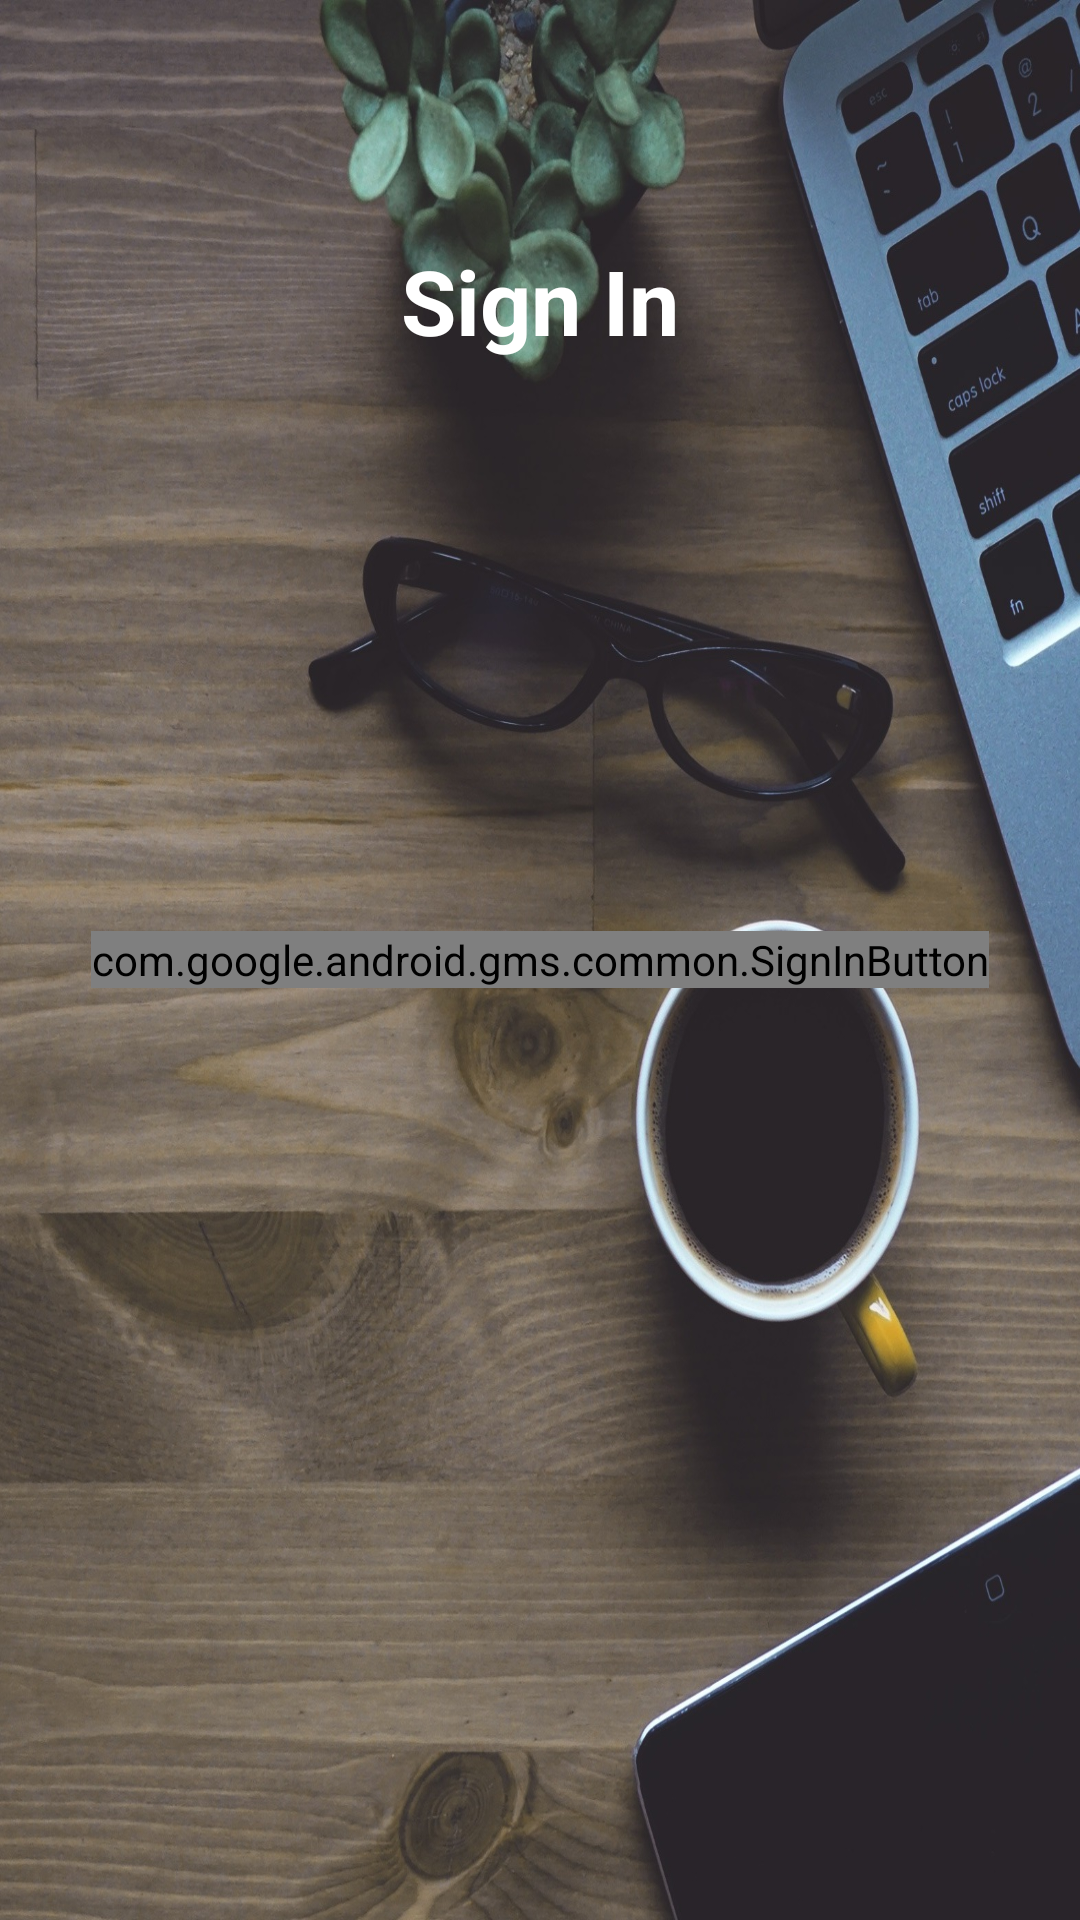

Produce the Android XML layout that renders to this screen, including the resource entries it uses.
<!-- AndroidManifest.xml: application theme AppTheme -->
<!-- res/layout/activity_sign_in.xml -->
<?xml version="1.0" encoding="utf-8"?>
<FrameLayout xmlns:android="http://schemas.android.com/apk/res/android"
             android:id="@+id/sign_in_layout"
             android:layout_width="match_parent"
             android:layout_height="match_parent"
             android:gravity="center"
             android:orientation="vertical"
             android:background="@drawable/background3"
             android:adjustViewBounds="true">

    <TextView
        android:layout_width="wrap_content"
        android:layout_height="53dp"
        android:textSize="30sp"
        android:textStyle="bold"
        android:layout_gravity="center_horizontal"
        android:layout_marginTop="80dp"
        android:textColor="@color/colorText"
        android:rotation="0"
        android:text="@string/sign_in"/>

    <com.google.android.gms.common.SignInButton
        android:id="@+id/sign_in_button"
        android:layout_width="wrap_content"
        android:layout_height="wrap_content"
        android:layout_centerInParent="true"
        android:visibility="visible"
        android:layout_gravity="center"/>

</FrameLayout>
<!-- resources referenced by this layout -->
<resources>
  <color name="colorText">#ffffff</color>
  <!-- drawable background3: jpg bitmap (drawable, 647065 bytes) -->
  <string name="sign_in">Sign In</string>
  <style name="AppTheme" parent="Theme.AppCompat.Light.DarkActionBar">
          
          <item name="colorPrimary">@color/colorPrimary</item>
          <item name="colorPrimaryDark">@color/colorPrimaryDark</item>
          <item name="colorAccent">@color/colorAccent</item>
  
          <item name="android:colorButtonNormal">@drawable/button_selector</item>
          <item name="colorButtonNormal">@drawable/button_selector</item>
          <item name="android:buttonStyle">@style/FriendlyButtonStyle</item>
      </style>
  <color name="colorPrimary">#2B3856</color>
  <color name="colorPrimaryDark">#060d0f</color>
  <color name="colorAccent">#04759A</color>
  <style name="FriendlyButtonStyle" parent="Widget.AppCompat.Button">
          <item name="android:textColor">@color/colorTitle</item>
      </style>
  <color name="colorTitle">#ffffff</color>
</resources>
